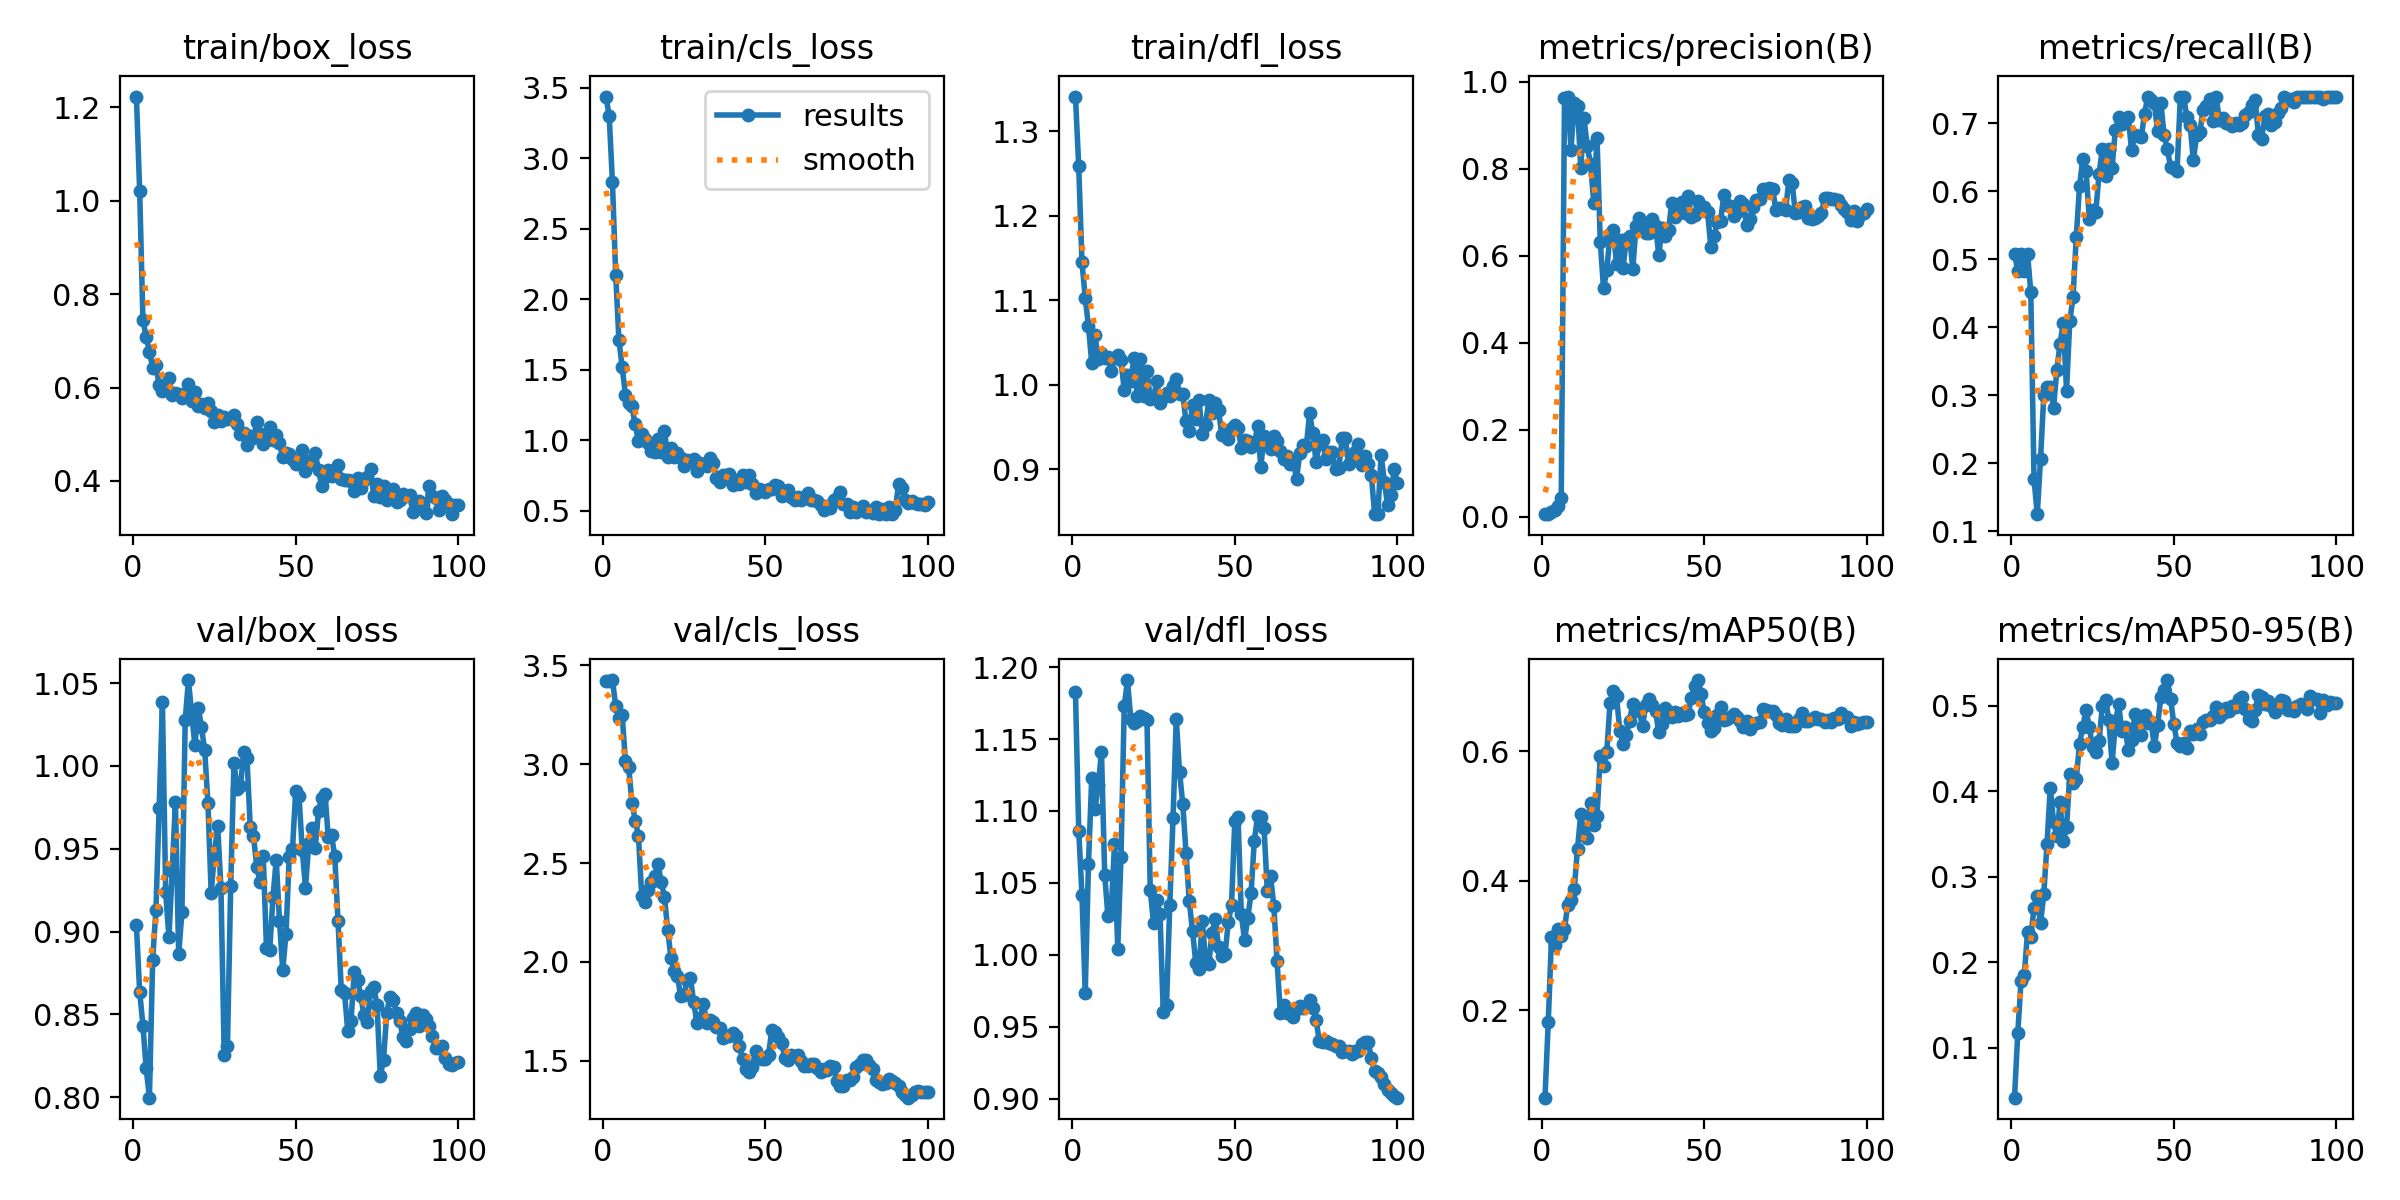

Data behind this chart, as committed beside it:
epoch, time, train/box_loss, train/cls_loss, train/dfl_loss, metrics/precision(B), metrics/recall(B), metrics/mAP50(B), metrics/mAP50-95(B), val/box_loss, val/cls_loss, val/dfl_loss, lr/pg0, lr/pg1, lr/pg2
1, 7.738, 1.223, 3.437, 1.341, 0.00604, 0.5083, 0.06516, 0.04186, 0.9038, 3.419, 1.183, 5e-05, 5e-05, 5e-05
2, 10.07, 1.021, 3.299, 1.258, 0.00634, 0.4833, 0.1819, 0.1169, 0.8638, 3.423, 1.086, 0.0001114, 0.0001114, 0.0001114
3, 12.5, 0.7458, 2.83, 1.145, 0.01135, 0.5083, 0.3123, 0.1781, 0.8433, 3.426, 1.042, 0.0001715, 0.0001715, 0.0001715
4, 14.65, 0.7086, 2.175, 1.103, 0.01533, 0.4833, 0.301, 0.1852, 0.8174, 3.296, 0.9735, 0.0002304, 0.0002304, 0.0002304
5, 16.75, 0.6768, 1.709, 1.069, 0.02502, 0.5083, 0.3254, 0.2352, 0.7997, 3.236, 1.063, 0.0002881, 0.0002881, 0.0002881
6, 18.84, 0.6423, 1.519, 1.026, 0.04352, 0.4521, 0.3141, 0.2293, 0.8831, 3.248, 1.123, 0.0003446, 0.0003446, 0.0003446
7, 20.96, 0.6489, 1.322, 1.059, 0.9624, 0.1765, 0.3253, 0.2636, 0.9128, 3.015, 1.101, 0.0003998, 0.0003998, 0.0003998
8, 23.16, 0.6047, 1.267, 1.03, 0.9663, 0.125, 0.3631, 0.2773, 0.9748, 2.984, 1.118, 0.0004537, 0.0004537, 0.0004537
9, 25.22, 0.5931, 1.24, 1.038, 0.8441, 0.2062, 0.3706, 0.246, 1.038, 2.805, 1.141, 0.0005064, 0.0005064, 0.0005064
10, 27.47, 0.5975, 1.113, 1.032, 0.9525, 0.2997, 0.387, 0.2798, 0.9237, 2.715, 1.055, 0.0005579, 0.0005579, 0.0005579
11, 29.62, 0.6205, 0.9954, 1.033, 0.9438, 0.3125, 0.4495, 0.3389, 0.8967, 2.638, 1.027, 0.0006082, 0.0006082, 0.0006082
12, 31.74, 0.5852, 1.042, 1.017, 0.802, 0.3125, 0.5028, 0.4044, 0.9365, 2.335, 1.031, 0.0006572, 0.0006572, 0.0006572
13, 34.01, 0.5887, 1.013, 1.031, 0.9165, 0.2812, 0.4704, 0.3644, 0.9782, 2.304, 1.077, 0.000705, 0.000705, 0.000705
14, 36.11, 0.5869, 0.9819, 1.035, 0.8516, 0.3367, 0.4656, 0.3474, 0.8863, 2.366, 1.004, 0.0007515, 0.0007515, 0.0007515
15, 38.26, 0.5785, 0.9248, 1.029, 0.8121, 0.376, 0.5203, 0.3873, 0.9117, 2.403, 1.068, 0.0007968, 0.0007968, 0.0007968
16, 40.36, 0.5854, 0.9169, 0.9942, 0.7225, 0.4062, 0.4864, 0.3418, 1.028, 2.435, 1.173, 0.0008409, 0.0008409, 0.0008409
17, 42.48, 0.6073, 1.012, 1.011, 0.8719, 0.3066, 0.5004, 0.3579, 1.052, 2.496, 1.191, 0.0008837, 0.0008837, 0.0008837
18, 44.56, 0.5723, 0.919, 1.005, 0.6328, 0.4093, 0.5924, 0.4201, 1.031, 2.404, 1.164, 0.0009253, 0.0009253, 0.0009253
19, 46.6, 0.59, 1.07, 1.032, 0.5255, 0.4443, 0.5764, 0.4096, 1.012, 2.329, 1.161, 0.0009656, 0.0009656, 0.0009656
20, 48.68, 0.5602, 0.8792, 0.9867, 0.5664, 0.5335, 0.598, 0.4149, 1.035, 2.161, 1.163, 0.001005, 0.001005, 0.001005
21, 50.81, 0.5648, 0.943, 1.031, 0.6494, 0.6084, 0.6746, 0.4556, 1.024, 2.02, 1.166, 0.001002, 0.001002, 0.001002
22, 52.94, 0.5558, 0.8805, 0.9865, 0.6587, 0.6478, 0.6929, 0.4752, 1.009, 1.954, 1.164, 0.0009901, 0.0009901, 0.0009901
23, 55.03, 0.5672, 0.9086, 1.017, 0.5822, 0.6304, 0.6843, 0.4952, 0.9774, 1.926, 1.163, 0.0009778, 0.0009778, 0.0009778
24, 57.1, 0.5489, 0.8743, 0.9831, 0.6362, 0.5599, 0.6314, 0.4749, 0.9232, 1.826, 1.045, 0.0009654, 0.0009654, 0.0009654
25, 59.32, 0.5266, 0.8208, 0.9848, 0.5712, 0.5733, 0.611, 0.4516, 0.9475, 1.834, 1.023, 0.000953, 0.000953, 0.000953
26, 61.36, 0.5403, 0.8585, 1.005, 0.6392, 0.5704, 0.6248, 0.4464, 0.9635, 1.908, 1.038, 0.0009406, 0.0009406, 0.0009406
27, 63.42, 0.5289, 0.8539, 0.9792, 0.6462, 0.6253, 0.6467, 0.4587, 0.9263, 1.917, 1.028, 0.0009283, 0.0009283, 0.0009283
28, 65.45, 0.5369, 0.8708, 0.9858, 0.5694, 0.6623, 0.673, 0.4993, 0.8254, 1.795, 0.9604, 0.0009159, 0.0009159, 0.0009159
29, 67.59, 0.5335, 0.7854, 0.9902, 0.6681, 0.6223, 0.6636, 0.5072, 0.8308, 1.69, 0.9655, 0.0009035, 0.0009035, 0.0009035
30, 69.65, 0.5359, 0.8383, 0.9874, 0.6875, 0.6627, 0.6613, 0.4837, 0.9277, 1.718, 1.035, 0.0008911, 0.0008911, 0.0008911
31, 71.73, 0.542, 0.8252, 0.9988, 0.6636, 0.6341, 0.6383, 0.4326, 1.002, 1.788, 1.095, 0.0008787, 0.0008787, 0.0008787
32, 73.8, 0.5214, 0.8197, 1.007, 0.6515, 0.6902, 0.6708, 0.4784, 0.9862, 1.69, 1.164, 0.0008664, 0.0008664, 0.0008664
33, 75.91, 0.5014, 0.8723, 0.989, 0.6514, 0.7096, 0.6798, 0.5026, 0.9882, 1.708, 1.127, 0.000854, 0.000854, 0.000854
34, 78.02, 0.5022, 0.8431, 0.989, 0.6836, 0.6995, 0.6708, 0.4703, 1.008, 1.694, 1.105, 0.0008416, 0.0008416, 0.0008416
35, 80.06, 0.4773, 0.7349, 0.957, 0.669, 0.7065, 0.6616, 0.4757, 1.005, 1.67, 1.071, 0.0008293, 0.0008293, 0.0008293
36, 82.13, 0.4956, 0.7034, 0.9454, 0.6019, 0.7091, 0.6287, 0.4478, 0.9633, 1.665, 1.037, 0.0008169, 0.0008169, 0.0008169
37, 84.16, 0.4915, 0.7574, 0.9765, 0.665, 0.6604, 0.6421, 0.46, 0.9577, 1.613, 1.017, 0.0008045, 0.0008045, 0.0008045
38, 86.23, 0.5269, 0.7346, 0.9595, 0.6463, 0.6833, 0.6669, 0.4898, 0.9392, 1.627, 0.9947, 0.0007921, 0.0007921, 0.0007921
39, 88.38, 0.5, 0.7587, 0.9817, 0.6602, 0.6819, 0.6609, 0.4767, 0.9301, 1.623, 0.9901, 0.0007797, 0.0007797, 0.0007797
40, 90.47, 0.4795, 0.6872, 0.9424, 0.7225, 0.6799, 0.653, 0.4657, 0.9459, 1.642, 1.024, 0.0007674, 0.0007674, 0.0007674
41, 92.64, 0.4883, 0.7164, 0.953, 0.6897, 0.7146, 0.6597, 0.4889, 0.8903, 1.623, 0.9968, 0.000755, 0.000755, 0.000755
42, 94.7, 0.5159, 0.6917, 0.9816, 0.7009, 0.7396, 0.6548, 0.4798, 0.8887, 1.573, 0.994, 0.0007426, 0.0007426, 0.0007426
43, 96.76, 0.4884, 0.752, 0.9674, 0.7228, 0.7339, 0.6594, 0.481, 0.9208, 1.509, 1.015, 0.0007302, 0.0007302, 0.0007302
44, 98.91, 0.4975, 0.7074, 0.9791, 0.6987, 0.73, 0.6555, 0.4527, 0.9435, 1.457, 1.025, 0.0007179, 0.0007179, 0.0007179
45, 101, 0.4814, 0.7579, 0.9701, 0.7371, 0.6886, 0.6568, 0.4772, 0.9066, 1.442, 1.005, 0.0007055, 0.0007055, 0.0007055
46, 103.4, 0.4509, 0.6943, 0.9408, 0.6898, 0.7303, 0.6816, 0.5099, 0.8767, 1.47, 0.999, 0.0006931, 0.0006931, 0.0006931
47, 105.5, 0.459, 0.6275, 0.9416, 0.6938, 0.6833, 0.6997, 0.5188, 0.8986, 1.548, 1, 0.0006808, 0.0006808, 0.0006808
48, 107.7, 0.4569, 0.6575, 0.9357, 0.7262, 0.6623, 0.7095, 0.53, 0.9449, 1.513, 1.023, 0.0006684, 0.0006684, 0.0006684
49, 109.8, 0.4478, 0.6508, 0.9494, 0.7073, 0.636, 0.6876, 0.5082, 0.9499, 1.509, 1.035, 0.000656, 0.000656, 0.000656
50, 111.9, 0.4369, 0.6332, 0.953, 0.7119, 0.6341, 0.6598, 0.4784, 0.9851, 1.506, 1.093, 0.0006436, 0.0006436, 0.0006436
51, 114, 0.4438, 0.6522, 0.9496, 0.7012, 0.6305, 0.6437, 0.4566, 0.9819, 1.53, 1.096, 0.0006312, 0.0006312, 0.0006312
52, 116.1, 0.4656, 0.653, 0.9256, 0.6204, 0.7396, 0.6303, 0.4526, 0.9495, 1.654, 1.029, 0.0006189, 0.0006189, 0.0006189
53, 118.2, 0.4217, 0.6815, 0.935, 0.6454, 0.7396, 0.6363, 0.4561, 0.9264, 1.648, 1.01, 0.0006065, 0.0006065, 0.0006065
54, 120.2, 0.4419, 0.6738, 0.9339, 0.6781, 0.7098, 0.6551, 0.4504, 0.9532, 1.62, 1.026, 0.0005941, 0.0005941, 0.0005941
55, 122.3, 0.4373, 0.6029, 0.9268, 0.6804, 0.698, 0.6677, 0.47, 0.9627, 1.59, 1.043, 0.0005818, 0.0005818, 0.0005818
56, 124.4, 0.4595, 0.626, 0.9284, 0.7395, 0.6458, 0.6486, 0.4671, 0.9504, 1.516, 1.079, 0.0005694, 0.0005694, 0.0005694
57, 126.4, 0.4228, 0.6476, 0.9516, 0.7164, 0.6826, 0.649, 0.4724, 0.9729, 1.502, 1.096, 0.000557, 0.000557, 0.000557
58, 128.5, 0.3898, 0.5973, 0.9031, 0.715, 0.6869, 0.6518, 0.4668, 0.9809, 1.528, 1.096, 0.0005446, 0.0005446, 0.0005446
59, 130.5, 0.4075, 0.58, 0.9397, 0.6919, 0.7203, 0.6567, 0.4808, 0.9831, 1.525, 1.088, 0.0005322, 0.0005322, 0.0005322
60, 132.6, 0.4228, 0.5957, 0.93, 0.7017, 0.7254, 0.6522, 0.4832, 0.9569, 1.53, 1.044, 0.0005199, 0.0005199, 0.0005199
... 40 more rows
